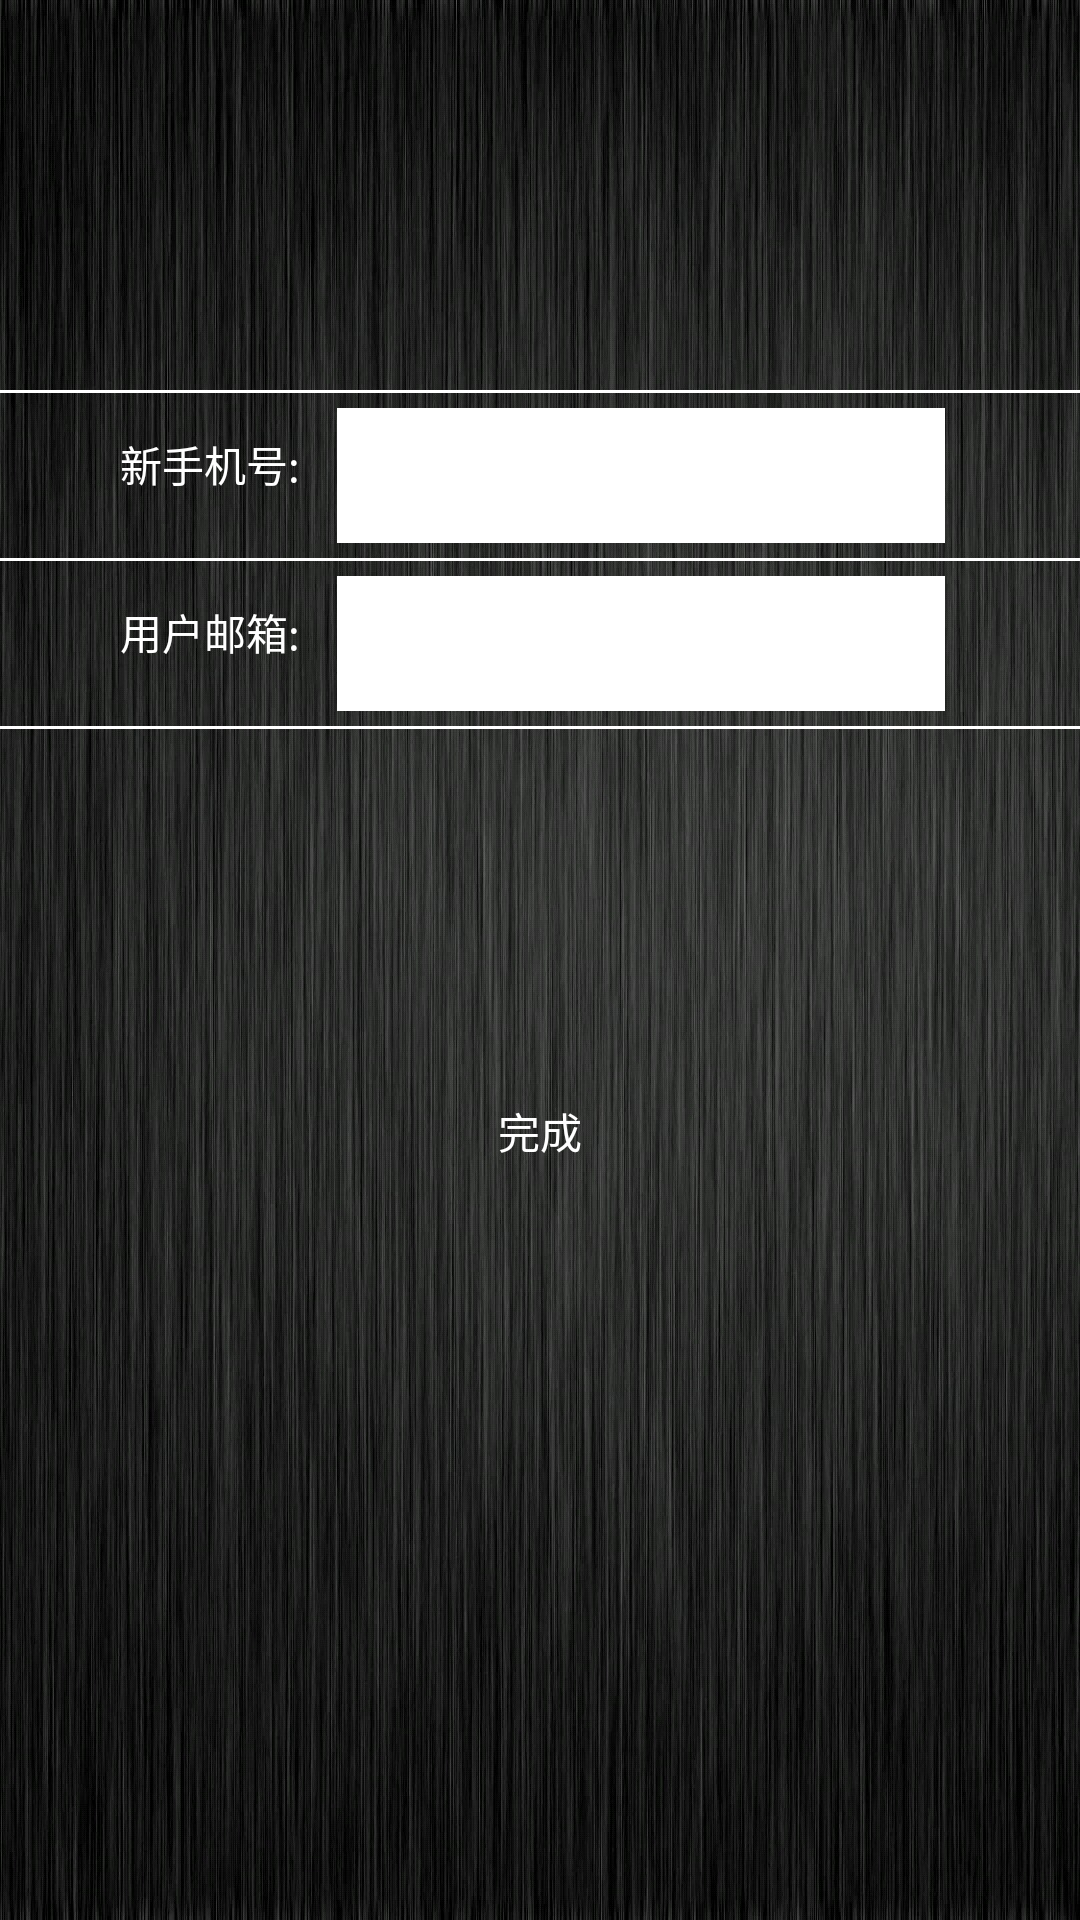

Here is an Android app screen rendered from its layout file. Give the layout XML and the strings, colors and styles it references.
<!-- AndroidManifest.xml: application theme AppTheme -->
<!-- res/layout/fragment_revisephone.xml -->
<?xml version="1.0" encoding="utf-8"?>
<RelativeLayout xmlns:android="http://schemas.android.com/apk/res/android"
                android:background="@drawable/back"
                android:layout_width="match_parent"
                android:layout_height="match_parent"
                android:fitsSystemWindows="true">

    <Button
        android:id="@+id/revise_phone_done"
        style="@style/loginButton"
        android:layout_width="100dp"
        android:layout_height="wrap_content"
        android:layout_below="@+id/t"
        android:layout_centerHorizontal="true"
        android:layout_marginTop="110dp"
        android:text="完成" />
    <LinearLayout
        android:id="@+id/t"
        android:layout_marginTop="80dp"
        android:orientation="vertical"
        android:layout_width="match_parent"
        android:layout_height="wrap_content">
        <View
            android:layout_marginTop="50dp"
            android:layout_height="1dp"
            android:background="@color/white"
            android:layout_width="match_parent"/>
        <LinearLayout
            android:layout_width="match_parent"
            android:layout_marginLeft="40dp"
            android:layout_marginRight="40dp"
            android:layout_height="wrap_content">
            <TextView
                android:layout_width="0dp"
                android:layout_weight="2"
                android:textColor="@color/white"
                android:text="新手机号:"
                android:layout_height="45dp"
                />
            <EditText android:id="@+id/phone_new"
                android:layout_width="0dp"
                android:inputType="phone"
                android:layout_height="45dp"
                android:layout_weight="6"
                android:layout_margin="5dp"
                android:background="@color/white"/>
        </LinearLayout>
        <View
            android:layout_height="1dp"
            android:background="@color/white"
            android:layout_width="match_parent"/>
        <LinearLayout
            android:layout_width="match_parent"
            android:layout_marginLeft="40dp"
            android:layout_marginRight="40dp"
            android:layout_height="wrap_content">
            <TextView
                android:layout_width="0dp"
                android:layout_weight="2"
                android:textColor="@color/white"
                android:text="用户邮箱:"
                android:layout_height="45dp"
                />
            <EditText
                android:id="@+id/phone_old"
                android:layout_width="0dp"
                android:inputType="textEmailAddress"
                android:layout_height="45dp"
                android:layout_weight="6"
                android:layout_margin="5dp"
                android:background="@color/white"/>
        </LinearLayout>
        <View
            android:layout_height="1dp"
            android:background="@color/white"
            android:layout_width="match_parent"/>
    </LinearLayout>
</RelativeLayout>
<!-- resources referenced by this layout -->
<resources>
  <color name="white">#FFFFFF</color>
  <!-- drawable back: jpg bitmap (drawable, 503986 bytes) -->
  <style name="loginButton">
          <item name="android:background">@drawable/button_select</item>
          <item name="android:textColor">@color/white</item>
      </style>
  <style name="AppTheme" parent="Theme.AppCompat.Light.DarkActionBar">
          
          <item name="colorPrimary">@color/colorPrimary</item>
          <item name="colorPrimaryDark">@color/colorPrimaryDark</item>
          <item name="colorAccent">@color/colorAccent</item>
      </style>
  <!-- drawable button_select (drawable) -->
  <?xml version="1.0" encoding="utf-8"?>
  <selector xmlns:android="http://schemas.android.com/apk/res/android">
        <item android:drawable="@drawable/selected" android:state_pressed="false"/>
        <item android:drawable="@drawable/unselected" android:state_pressed="true"/>
  </selector>
  <color name="colorPrimary">#282b30</color>
  <color name="colorPrimaryDark">#282b30</color>
  <color name="colorAccent">#FF4081</color>
  <!-- drawable unselected (drawable) -->
  <?xml version="1.0" encoding="utf-8"?>
  <shape xmlns:android="http://schemas.android.com/apk/res/android">
      <solid android:color="@color/yellow"/>
      <corners android:radius="4dp"/>
  </shape>
  <color name="yellow">#fac43b</color>
</resources>
